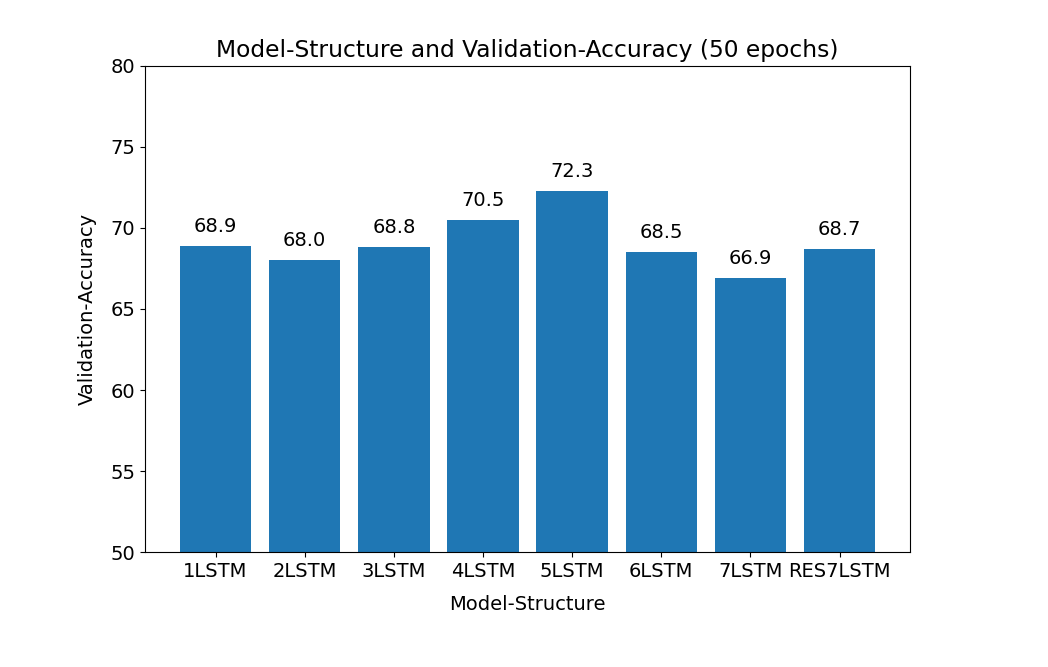

The file beside this chart, header and first rows:
Model, #1, #2, #3, #4, #5, Maximum, Average
1LSTM, 72.5, 64.0, 74.0, 66.0, 63.0, 74.0, 68.9
2LSTM, 67.0, 68.0, 70.0, 66.5, 66.5, 70.0, 68.0
3LSTM, 69.5, 71.0, 67.5, 66.0, 67.5, 71.0, 68.8
4LSTM, 73.0, 68.5, 68.5, 71.5, 68.5, 73.0, 70.5
5LSTM, 72.0, 72.0, 68.5, 73.0, 74.0, 74.0, 72.3
6LSTM, 72.0, 72.5, 64.5, 64.0, 66.0, 72.0, 68.5
7LSTM, 74.0, 64.5, 63.5, 60.5, 65.0, 74.0, 66.9
RES7LSTM, 67.5, 69.0, 68.0, 64.5, 71.5, 71.5, 68.7
